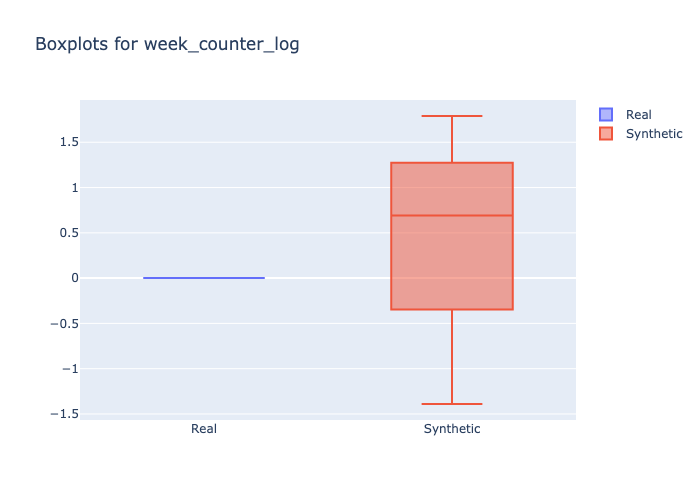

The data file committed next to this chart (first rows):
min, 1st_quantile, mean, median, 3rd_quantile, max
0.0, 0.0, 0.0, 0.0, 0.0, 0.0
-1.39, 0.0, 0.6675, 0.69, 1.1, 1.79
